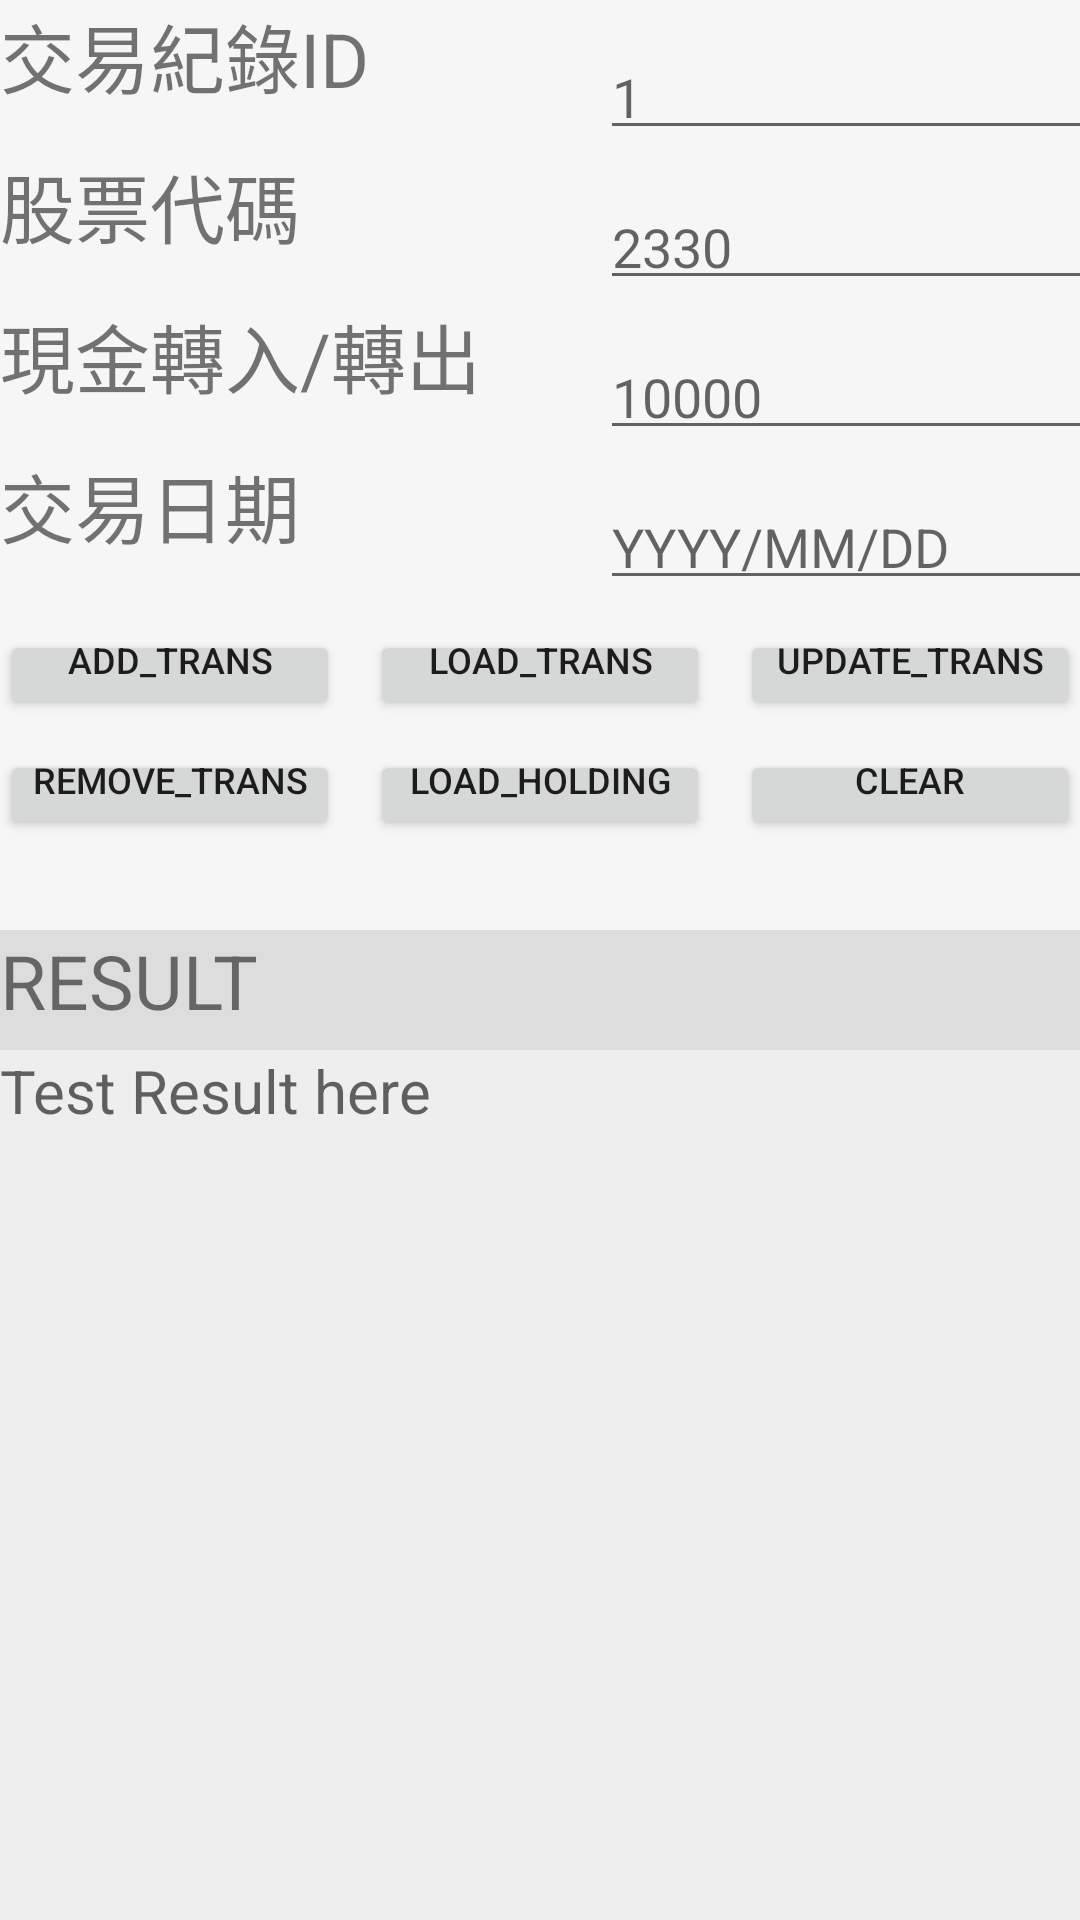

Android layout source for this screen:
<!-- AndroidManifest.xml: application theme Theme.StockManager -->
<!-- res/layout/activity_db_demo.xml -->
<?xml version="1.0" encoding="utf-8"?>
<LinearLayout xmlns:android="http://schemas.android.com/apk/res/android"
    xmlns:tools="http://schemas.android.com/tools"
    android:layout_width="match_parent"
    android:layout_height="match_parent"
    android:orientation="vertical"
    tools:context=".DatabaseDemoActivity"
    >
    <LinearLayout
        android:layout_width="wrap_content"
        android:layout_height="wrap_content"
        android:orientation="horizontal" >
        <TextView
            android:layout_width="200dp"
            android:layout_height="40dp"
            android:textSize="25dp"
            android:text="交易紀錄ID"/>
        <EditText
            android:id="@+id/trans_id"
            android:layout_width="200dp"
            android:layout_height="40dp"
            android:layout_marginTop="10dp"
            android:digits="1234567890"
            android:hint="1" />
    </LinearLayout>
    <LinearLayout
        android:layout_width="wrap_content"
        android:layout_height="wrap_content"
        android:orientation="horizontal" >
        <TextView
            android:layout_width="200dp"
            android:layout_height="40dp"
            android:textSize="25dp"
            android:text="股票代碼"/>
        <EditText
            android:id="@+id/stock_code"
            android:layout_width="200dp"
            android:layout_height="40dp"
            android:layout_marginTop="10dp"
            android:digits="1234567890"
            android:hint="2330" />
    </LinearLayout>
    <LinearLayout
        android:layout_width="wrap_content"
        android:layout_height="wrap_content"
        android:orientation="horizontal" >
        <TextView
            android:layout_width="200dp"
            android:layout_height="40dp"
            android:textSize="25dp"
            android:text="現金轉入/轉出"/>
        <EditText
            android:id="@+id/cash_mount"
            android:layout_width="200dp"
            android:layout_height="40dp"
            android:layout_marginTop="10dp"
            android:digits="1234567890."
            android:hint="10000" />
    </LinearLayout>
    <LinearLayout
        android:layout_width="wrap_content"
        android:layout_height="wrap_content"
        android:orientation="horizontal" >
        <TextView
            android:layout_width="200dp"
            android:layout_height="40dp"
            android:textSize="25dp"
            android:text="交易日期"/>
        <EditText
            android:id="@+id/transation_time"
            android:layout_width="200dp"
            android:layout_height="40dp"
            android:inputType="date"
            android:hint="YYYY/MM/DD"
            android:focusable="false"
            android:layout_marginTop="10dp"/>
    </LinearLayout>

    <LinearLayout
        android:layout_width="wrap_content"
        android:layout_height="wrap_content"
        android:orientation="horizontal" />

    <LinearLayout
        android:layout_width="match_parent"
        android:layout_height="wrap_content"
        android:orientation="horizontal"
        android:layout_marginTop="10dp">
        <Button
            android:id="@+id/add_trans"
            android:layout_width="0dp"
            android:layout_height="30dp"
            android:text="add_trans"
            android:textSize="12dp"
            android:paddingTop="0dp"
            android:layout_weight="1"/>
        <Button
            android:id="@+id/load_trans"
            android:layout_width="0dp"
            android:layout_height="30dp"
            android:text="load_trans"
            android:textSize="12dp"
            android:paddingTop="0dp"
            android:layout_marginLeft="10dp"
            android:layout_weight="1" />
        <Button
            android:id="@+id/update_trans"
            android:layout_width="0dp"
            android:layout_height="30dp"
            android:text="update_trans"
            android:textSize="12dp"
            android:paddingTop="0dp"
            android:layout_marginLeft="10dp"
            android:layout_weight="1" />
    </LinearLayout>
    <LinearLayout
        android:layout_width="match_parent"
        android:layout_height="wrap_content"
        android:orientation="horizontal"
        android:layout_marginTop="10dp">
        <Button
            android:id="@+id/remove_trans"
            android:layout_width="0dp"
            android:layout_height="30dp"
            android:text="remove_trans"
            android:textSize="12dp"
            android:paddingTop="0dp"
            android:paddingLeft="0dp"
            android:paddingRight="0dp"
            android:layout_weight="1" />
        <Button
            android:id="@+id/load_holding"
            android:layout_width="0dp"
            android:layout_height="30dp"
            android:text="load_holding"
            android:textSize="12dp"
            android:paddingTop="0dp"
            android:paddingLeft="0dp"
            android:paddingRight="0dp"
            android:layout_marginLeft="10dp"
            android:layout_weight="1" />
        <Button
            android:id="@+id/clear"
            android:layout_width="0dp"
            android:layout_height="30dp"
            android:text="clear"
            android:textSize="12dp"
            android:paddingTop="0dp"
            android:layout_marginLeft="10dp"
            android:layout_weight="1" />
    </LinearLayout>
    <TextView
        android:layout_width="match_parent"
        android:layout_height="40dp"
        android:layout_marginTop="30dp"
        android:text="RESULT"
        android:textSize="25dp"
        android:background="#DDD"/>
    <TextView
        android:id="@+id/show_panel"
        android:layout_width="match_parent"
        android:layout_height="match_parent"
        android:background="#EEE"
        android:hint="Test Result here"
        android:textSize="20dp"
        android:scrollbars="vertical"/>
</LinearLayout>
<!-- resources referenced by this layout -->
<resources>
  <style name="Theme.StockManager" parent="Theme.MaterialComponents.DayNight.DarkActionBar">
          
          <item name="colorPrimary">@color/main_m</item>
          <item name="colorPrimaryVariant">@color/main_l</item>
          <item name="colorOnPrimary">@color/white</item>
          
          <item name="colorSecondary">@color/sub_m</item>
          <item name="colorSecondaryVariant">@color/sub_l</item>
          <item name="colorOnSecondary">@color/black</item>
          
          <item name="android:statusBarColor" tools:targetApi="l">?attr/colorPrimaryVariant</item>
          
          <item name="android:windowAnimationStyle">@null</item>
          <item name="android:windowBackground">@color/bg_1</item>
      </style>
  <color name="main_m">#1976d2</color>
  <color name="main_l">#004ba0</color>
  <color name="white">#FFFFFFFF</color>
  <color name="sub_m">#ffc107</color>
  <color name="sub_l">#c68400</color>
  <color name="black">#FF000000</color>
  <color name="bg_1">#F6F6F6</color>
</resources>
